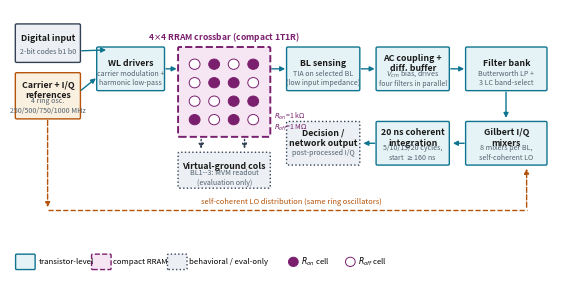

Here is the Python script that generated this plot: (Note: this script raises an exception after producing the figure.)
#!/usr/bin/env python3
"""Paper Fig: complete RRAM-CIM architecture, serpentine two-row layout."""
import matplotlib
matplotlib.use('Agg')
import matplotlib.pyplot as plt
from matplotlib.patches import FancyBboxPatch, FancyArrowPatch
INK='#1a1a19'; SIG='#0e7490'; SIGBG='#e6f3f6'; LO='#b45309'; LOBG='#faf0e0'
DIG='#334155'; DIGBG='#eceff3'; CMP='#7a1f6e'; CMPBG='#f6e6f3'
fig,ax=plt.subplots(figsize=(7.0,3.6),dpi=300)
ax.set_xlim(0,100); ax.set_ylim(0,54); ax.axis('off')

def box(x,y,w,h,title,sub,fc,ec,ls='-'):
    ax.add_patch(FancyBboxPatch((x,y),w,h,boxstyle='round,pad=0.25',fc=fc,ec=ec,lw=1.0,linestyle=ls))
    ax.text(x+w/2,y+h*0.63,title,ha='center',va='center',fontsize=6.3,color=INK,weight='bold')
    ax.text(x+w/2,y+h*0.27,sub,ha='center',va='center',fontsize=5.1,color='#51616e')
def arr(x1,y1,x2,y2,c=SIG,ls='-'):
    ax.add_patch(FancyArrowPatch((x1,y1),(x2,y2),arrowstyle='-|>',mutation_scale=7,lw=1.0,color=c,linestyle=ls))

# ---- top row: TX + array + sensing + conditioning + filters ----
box(1,44,11.5,7,'Digital input','2-bit codes b1 b0',DIGBG,DIG)
box(1,33,11.5,8.5,'Carrier + I/Q\nreferences','4 ring osc.\n250/500/750/1000 MHz',LOBG,LO)
box(16,38.5,12,8,'WL drivers','carrier modulation +\nharmonic low-pass',SIGBG,SIG)
arr(12.5,46,18,46.2); arr(12.5,38,16,41)
# crossbar
ax.add_patch(FancyBboxPatch((31,29.5),16.5,17,boxstyle='round,pad=0.25',fc=CMPBG,ec=CMP,lw=1.4,linestyle='--'))
ax.text(39.2,48.2,'4$\\times$4 RRAM crossbar (compact 1T1R)',ha='center',fontsize=6.2,weight='bold',color=CMP)
Gm=[[0,1,0,1],[0,1,1,0],[0,0,1,1],[1,0,1,0]]
for i in range(4):
    for j in range(4):
        ax.add_patch(plt.Circle((33.8+j*3.6,43.4-i*3.6),1.0,
            fc=('#7a1f6e' if Gm[i][j] else '#ffffff'),ec=CMP,lw=0.7))
ax.text(48.5,30.6,'$R_{on}$=1 k$\\Omega$\n$R_{off}$=1 M$\\Omega$',fontsize=5.0,color=CMP,ha='left')
arr(28,42.5,31,42.5)
box(51,38.5,13,8,'BL sensing','TIA on selected BL\n(low input impedance)',SIGBG,SIG)
arr(47.5,42.5,51,42.5)
box(67.5,38.5,13,8,'AC coupling +\ndiff. buffer','$V_{cm}$ bias, drives\nfour filters in parallel',SIGBG,SIG)
arr(64,42.5,67.5,42.5)
box(84,38.5,14.5,8,'Filter bank','Butterworth LP +\n3 LC band-select',SIGBG,SIG)
arr(80.5,42.5,84,42.5)

# ---- virtual-ground under crossbar (fills former blank) ----
box(31,19.5,16.5,6.5,'Virtual-ground cols','BL1--3: MVM readout\n(evaluation only)',DIGBG,DIG,':')
arr(35,29.3,35,26.4,DIG,':'); arr(43,29.3,43,26.4,DIG,':')

# ---- bottom row: RX chain flows right -> left ----
box(84,24,14.5,8,'Gilbert I/Q\nmixers','8 mixers per BL,\nself-coherent LO',SIGBG,SIG)
arr(91.2,38.5,91.2,32.4)
box(67.5,24,13,8,'20 ns coherent\nintegration','5/10/15/20 cycles,\nstart $\\geq$160 ns',SIGBG,SIG)
arr(84,28,80.9,28)
box(51,24,13,8,'Decision /\nnetwork output','post-processed I/Q',DIGBG,DIG,':')
arr(67.5,28,64.4,28)
# LO distribution
arr(6.7,33,6.7,15,LO,'--')
ax.plot([6.7,95],[15,15],color=LO,ls='--',lw=1.0)
ax.add_patch(FancyArrowPatch((95,15),(95,23.6),arrowstyle='-|>',mutation_scale=7,lw=1.0,color=LO,linestyle='--'))
ax.text(35,16.3,'self-coherent LO distribution (same ring oscillators)',fontsize=5.4,color=LO)

# ---- legend ----
lg=3.6
ax.add_patch(FancyBboxPatch((1,lg),3.2,2.6,boxstyle='round,pad=0.2',fc=SIGBG,ec=SIG,lw=1.0))
ax.text(5,lg+1.3,'transistor-level',fontsize=5.6,va='center')
ax.add_patch(FancyBboxPatch((15,lg),3.2,2.6,boxstyle='round,pad=0.2',fc=CMPBG,ec=CMP,lw=1.0,linestyle='--'))
ax.text(18.8,lg+1.3,'compact RRAM',fontsize=5.6,va='center')
ax.add_patch(FancyBboxPatch((29,lg),3.2,2.6,boxstyle='round,pad=0.2',fc=DIGBG,ec=DIG,lw=1.0,linestyle=':'))
ax.text(32.8,lg+1.3,'behavioral / eval-only',fontsize=5.6,va='center')
ax.add_patch(plt.Circle((52,lg+1.3),0.9,fc='#7a1f6e',ec=CMP,lw=0.7)); ax.text(53.4,lg+1.3,'$R_{on}$ cell',fontsize=5.6,va='center')
ax.add_patch(plt.Circle((62.5,lg+1.3),0.9,fc='#ffffff',ec=CMP,lw=0.7)); ax.text(63.9,lg+1.3,'$R_{off}$ cell',fontsize=5.6,va='center')
fig.savefig('figures/fig_cim_architecture.png',bbox_inches='tight')
fig.savefig('figures/fig_cim_architecture.pdf',bbox_inches='tight')
print('wrote fig_cim_architecture')
